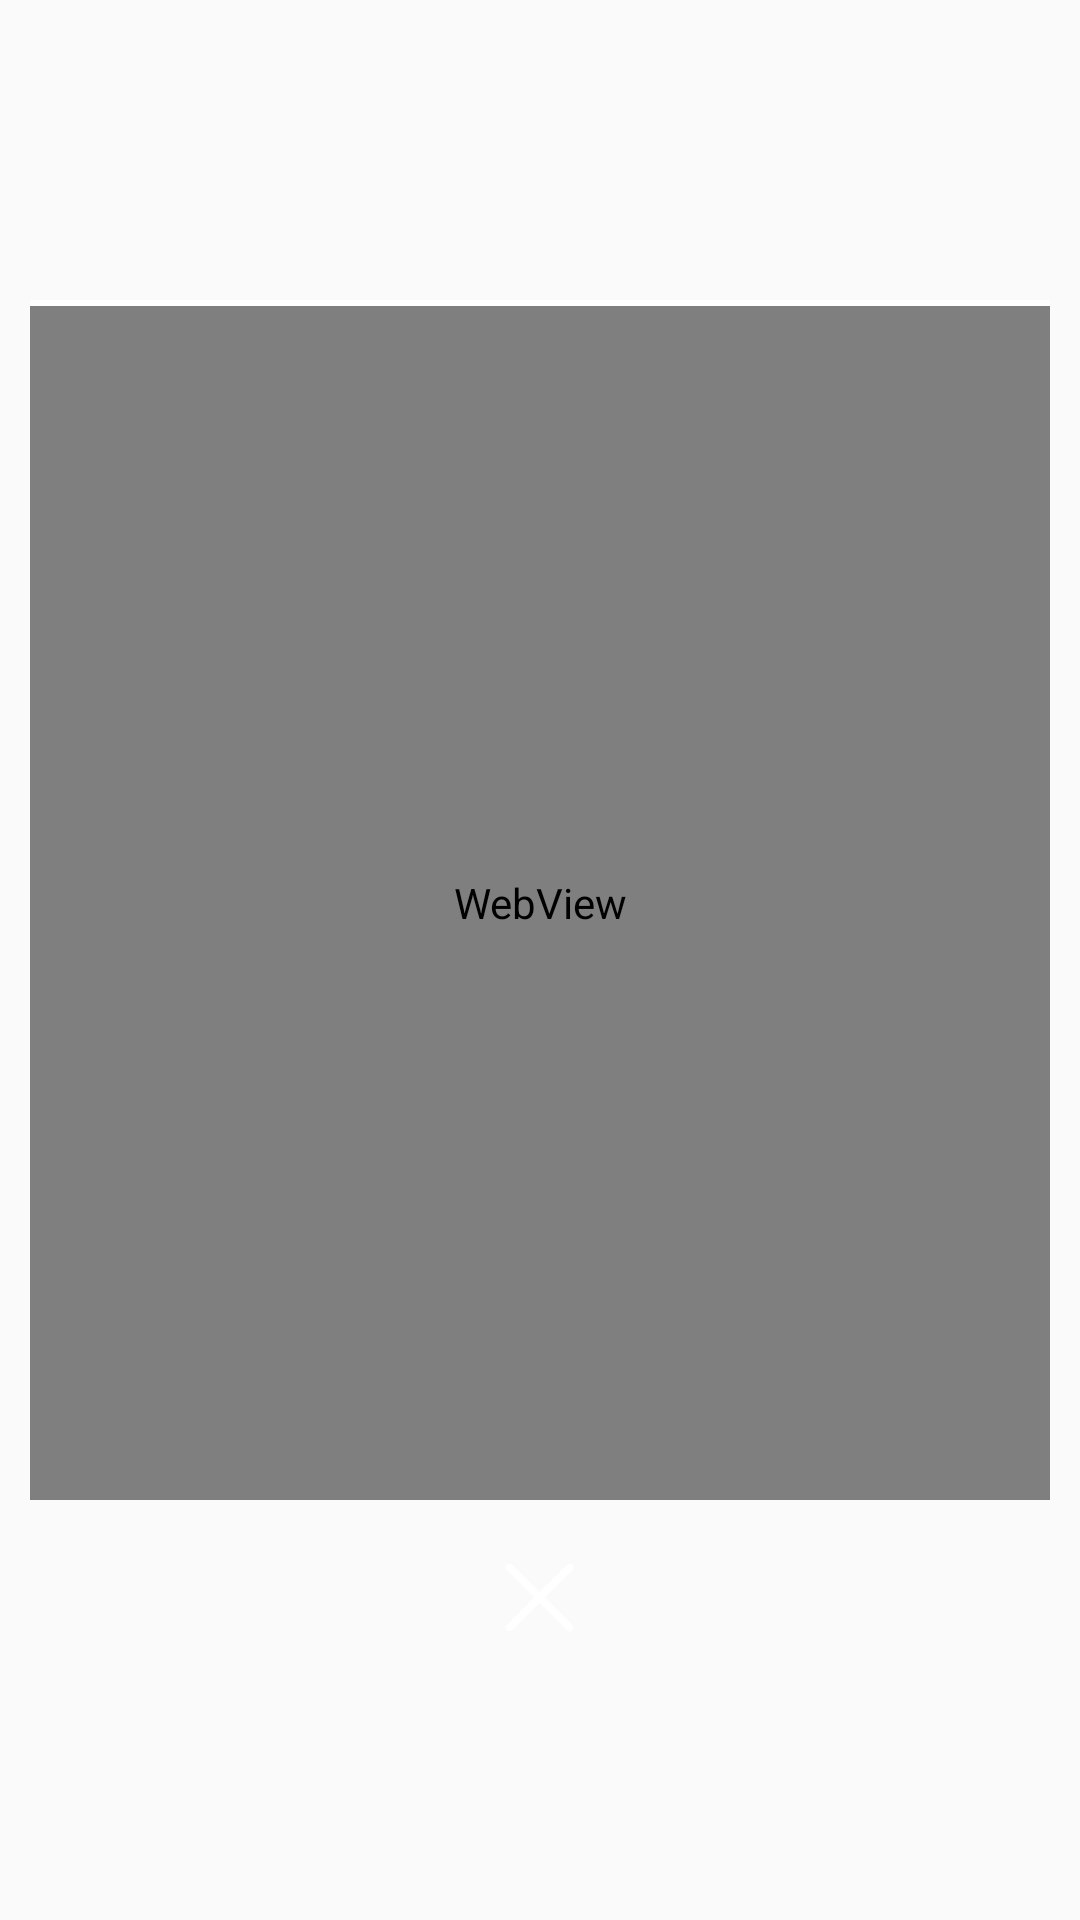

Layout XML and referenced resources for this Android screen:
<!-- AndroidManifest.xml: application theme AppTheme -->
<!-- res/layout/activity_login_dialog.xml -->
<?xml version="1.0" encoding="utf-8"?>
<LinearLayout xmlns:android="http://schemas.android.com/apk/res/android"
    xmlns:app="http://schemas.android.com/apk/res-auto"
    xmlns:tools="http://schemas.android.com/tools"
    android:layout_width="match_parent"
    android:layout_height="match_parent"
    android:orientation="vertical"
    tools:context=".LoginDialog">

    <LinearLayout
        android:layout_width="match_parent"
        android:layout_height="400dp"
        android:orientation="vertical"
        android:layout_marginTop="100dp"
        android:layout_marginStart="10dp"
        android:layout_marginEnd="10dp"
        android:background="#FFFFFF">

        <ProgressBar
            android:id="@+id/progress_bar_login"
            android:layout_width="match_parent"
            android:layout_height="2dp"
            android:max="100"
            style="@style/customProgressBar"/>

        <WebView
            android:id="@+id/webview_login"
            android:layout_width="match_parent"
            android:layout_height="match_parent" />

    </LinearLayout>

    <LinearLayout
        android:layout_width="match_parent"
        android:layout_height="wrap_content"
        android:orientation="vertical"
        android:layout_marginTop="20dp">

        <Button
            android:id="@+id/btn_login_close"
            android:layout_width="25dp"
            android:layout_height="25dp"
            android:layout_gravity="center"
            android:background="@drawable/activity_dialog_close"/>

    </LinearLayout>

</LinearLayout>
<!-- resources referenced by this layout -->
<resources>
  <!-- drawable activity_dialog_close (drawable) -->
  <?xml version="1.0" encoding="utf-8"?>
  <vector xmlns:android="http://schemas.android.com/apk/res/android"
      android:width="100dp"
      android:height="100dp"
      android:viewportWidth="100"
      android:viewportHeight="100">
  
      <path android:strokeWidth="10"
          android:strokeColor="#FFFFFF"
          android:strokeLineCap="round"
          android:pathData="M 10,10 L 90,90 M 90,10 L 10,90"/>
  
  </vector>
  <style name="customProgressBar" parent="Widget.AppCompat.ProgressBar.Horizontal">
          <item name="android:progressBackgroundTint">#FFFFFF</item>
          <item name="android:progressTint">@color/colorPrimary</item>
      </style>
  <style name="AppTheme" parent="Theme.AppCompat.Light.NoActionBar">
          
          <item name="colorPrimary">@color/colorPrimary</item>
          <item name="colorPrimaryDark">@color/colorPrimaryDark</item>
          <item name="colorAccent">@color/colorAccent</item>
      </style>
  <color name="colorPrimary">#00AFAF</color>
  <color name="colorPrimaryDark">#009595</color>
  <color name="colorAccent">#FF4081</color>
</resources>
